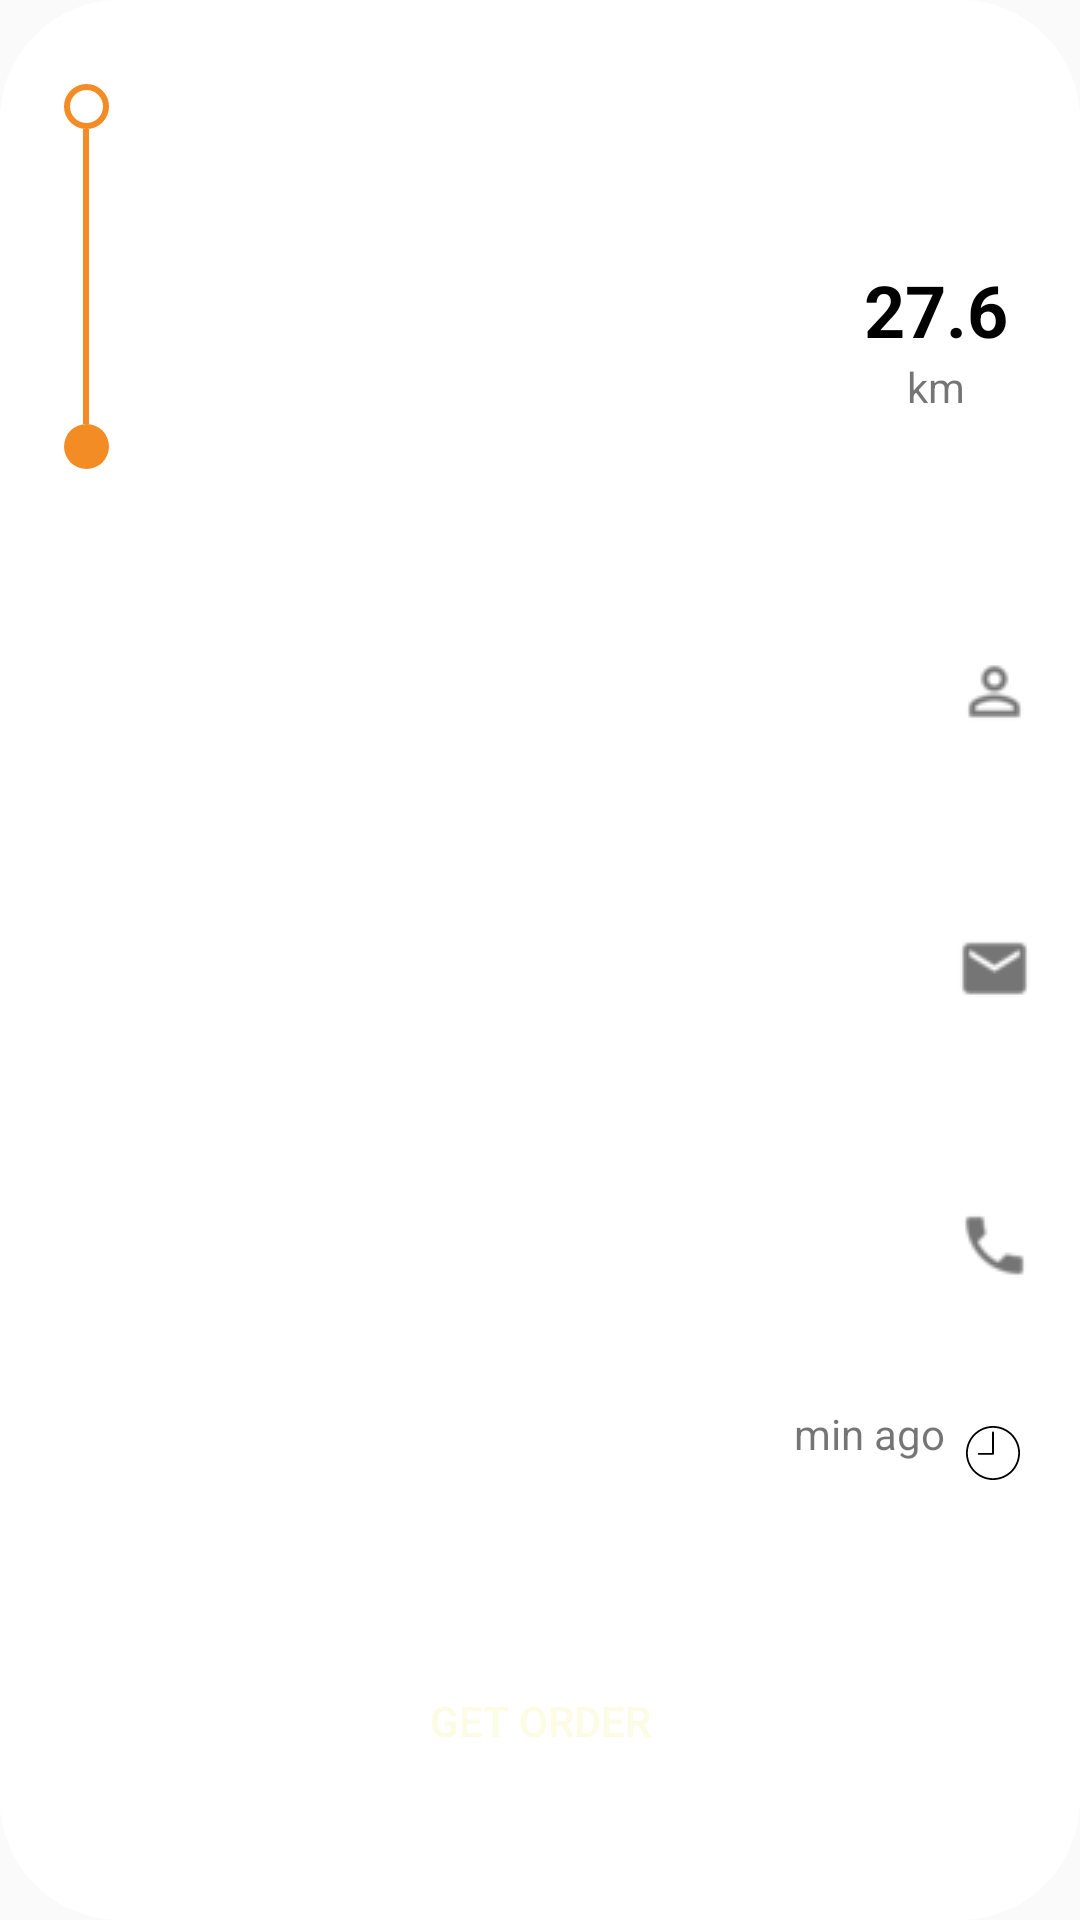

Reconstruct the res/layout file that produces this screen, plus the resources it refers to.
<!-- AndroidManifest.xml: application theme BlueApp -->
<!-- res/layout/dialog_ride.xml -->
<?xml version="1.0" encoding="utf-8"?>
<LinearLayout xmlns:android="http://schemas.android.com/apk/res/android"
    xmlns:app="http://schemas.android.com/apk/res-auto"
    xmlns:tools="http://schemas.android.com/tools"
    android:layout_width="300dp"
    android:layout_height="450dp"
    android:background="@drawable/rounded_layout"
    android:orientation="vertical">

    <LinearLayout
        android:layout_width="match_parent"
        android:layout_height="0dp"
        android:orientation="horizontal"
        android:paddingBottom="10dp"
        android:paddingLeft="10dp"
        android:paddingRight="10dp"
        android:paddingTop="10dp"
        android:layout_weight="2"
        android:background="@drawable/rounded_layout">

        <LinearLayout
            android:layout_width="0dp"
            android:layout_height="match_parent"
            android:layout_weight="1"
            android:gravity="center_horizontal"
            android:orientation="vertical"
            android:paddingBottom="18dp"
            android:paddingTop="18dp">

            <ImageView
                android:layout_width="15dp"
                android:layout_height="15dp"
                android:src="@drawable/shape_round_outline" />

            <View
                android:layout_width="2dp"
                android:layout_height="5dp"
                android:layout_weight="1"
                android:background="@color/colorPrimaryDark" />

            <ImageView
                android:layout_width="15dp"
                android:layout_height="15dp"
                android:src="@drawable/shape_round_solid" />
        </LinearLayout>
        <LinearLayout
            android:layout_width="0dp"
            android:layout_height="match_parent"
            android:layout_weight="6"
            android:orientation="vertical">

            <TextView
                android:id="@+id/from_textview"
                android:layout_width="wrap_content"
                android:layout_height="0dp"
                android:layout_weight="1"
                android:gravity="bottom"
                android:textColor="@android:color/black"
                android:textStyle="bold"
                android:maxLines="2" />

            <TextView
                android:id="@+id/dis_pick_dest_dialog"
                android:gravity="center_vertical|right"
                android:textSize="10dp"
                android:layout_width="match_parent"
                android:layout_height="0dp"
                android:layout_weight="1">
            </TextView>

            <TextView
                android:id="@+id/to_textview"
                android:maxLines="2"
                android:layout_width="wrap_content"
                android:layout_height="0dp"
                android:layout_weight="1"
                android:gravity="top"
                android:textColor="@android:color/black"
                android:textStyle="bold" />

        </LinearLayout>

        <LinearLayout
            android:layout_width="0dp"
            android:layout_height="match_parent"
            android:layout_weight="2"
            android:orientation="vertical">
            <View
                android:layout_width="match_parent"
                android:layout_height="0dp"
                android:layout_weight="3">
            </View>

            <TextView
                android:id="@+id/dis_textview"
                android:layout_width="match_parent"
                android:layout_height="0dp"
                android:layout_weight="3"
                android:gravity="bottom"
                android:text="27.6"
                android:textColor="@android:color/black"
                android:textSize="24sp"
                android:textStyle="bold"
                android:textAlignment="center"/>
            <TextView
                android:layout_width="match_parent"
                android:layout_height="0dp"
                android:layout_weight="2"
                android:text="km"
                android:textAlignment="center"/>
            <View
                android:layout_width="match_parent"
                android:layout_height="0dp"
                android:layout_weight="1">
            </View>
        </LinearLayout>
    </LinearLayout>

    <TextView
        android:id="@+id/name_textview"
        android:layout_width="match_parent"
        android:layout_height="0dp"
        android:layout_weight="1"
        android:textSize="20dp"
        android:gravity="right|center"
        android:textColor="@color/colorPrimaryDark"
        android:maxLines="1"
        android:textStyle="bold"
        android:paddingLeft="16dp"
        android:paddingRight="16dp"
        android:drawableRight="@drawable/person_icon"
        />


    <TextView
        android:id="@+id/emai_addr"
        android:layout_width="match_parent"
        android:layout_height="0dp"
        android:paddingLeft="16dp"
        android:paddingRight="16dp"
        android:textSize="20dp"
        android:textColor="@color/colorPrimaryDark"
        android:maxLines="1"
        android:layout_weight="1"
        android:drawableRight="@drawable/email_icon"
        android:gravity="right|center"
        />


    <TextView
        android:id="@+id/phone_number"
        android:layout_width="match_parent"
        android:layout_height="0dp"
        android:paddingLeft="16dp"
        android:paddingRight="16dp"
        android:textSize="20dp"
        android:textColor="@color/colorPrimaryDark"
        android:maxLines="1"
        android:layout_weight="1"
        android:drawableRight="@drawable/phone_icon"
        android:gravity="right|center" />
    <RelativeLayout
        android:paddingRight="20dp"
        android:paddingLeft="20dp"
        android:layout_width="match_parent"
        android:layout_height="0dp"
        android:layout_weight="0.5"
        android:orientation="horizontal">
        <ImageView
            android:id="@+id/clock"
            android:layout_width="wrap_content"
            android:layout_height="match_parent"
            android:src="@drawable/ic_time"
            android:layout_alignParentRight="true"
            android:layout_gravity="bottom"/>
        <TextView
            android:id="@+id/text_min_ago"
            android:layout_width="wrap_content"
            android:layout_height="match_parent"
            android:layout_toLeftOf="@id/clock"
            android:layout_margin="5dp"
            android:padding="2dp"
            android:text="min ago"/>

        <TextView
            android:id="@+id/minutes_TextView"
            android:layout_width="wrap_content"
            android:layout_height="match_parent"
            android:layout_toLeftOf="@id/text_min_ago"
            android:textStyle="bold"
            android:textSize="18sp"
            android:padding="2dp"
            android:layout_toStartOf="@id/text_min_ago" />
        <TextView
            android:id="@+id/h_textView"
            android:layout_width="wrap_content"
            android:layout_height="match_parent"
            android:layout_toLeftOf="@+id/minutes_TextView"
            android:textSize="18sp"
            android:padding="2dp"
            android:text="h"
            android:visibility="gone"
            android:layout_toStartOf="@+id/minutes_TextView" />

        <TextView
            android:id="@+id/hours_textView"
            android:layout_width="wrap_content"
            android:layout_height="match_parent"
            android:layout_toLeftOf="@+id/h_textView"
            android:textStyle="bold"
            android:textSize="18sp"
            android:padding="2dp"
            android:layout_toStartOf="@+id/h_textView" />
        <TextView
            android:id="@+id/d_textView"
            android:layout_width="wrap_content"
            android:layout_height="match_parent"
            android:layout_toLeftOf="@id/hours_textView"
            android:textSize="18sp"
            android:text="d"
            android:padding="2dp"
            android:visibility="gone"
            android:paddingBottom="3dp"
            android:layout_toStartOf="@id/hours_textView" />

        <TextView
            android:id="@+id/days_textView"
            android:textSize="18sp"
            android:layout_width="wrap_content"
            android:layout_height="match_parent"
            android:layout_toLeftOf="@id/d_textView"
            android:textStyle="bold"
            android:padding="2dp"
            android:layout_toStartOf="@id/d_textView" />
    </RelativeLayout>
    <Button
        android:id="@+id/get_order_button"
        android:layout_width="match_parent"
        android:layout_height="0dp"
        android:layout_gravity="center"
        android:layout_margin="20dp"
        android:padding="15dp"
        android:background="@drawable/rounded_button"
        android:textColor="@color/primary_material_light"
        android:text="@string/get_order"
        android:layout_weight="1"/>

</LinearLayout>
<!-- resources referenced by this layout -->
<resources>
  <color name="colorPrimaryDark">#f48c25</color>
  <color name="primary_material_light">#fcfbe3</color>
  <!-- drawable email_icon: png bitmap (drawable, 556 bytes) -->
  <!-- drawable ic_time (drawable) -->
  <vector android:height="18dp"  android:viewportHeight="60"
      android:viewportWidth="60" android:width="18dp" xmlns:android="http://schemas.android.com/apk/res/android">
      <path android:fillColor="#FF000000" android:pathData="M30,0C13.458,0 0,13.458 0,30s13.458,30 30,30s30,-13.458 30,-30S46.542,0 30,0zM30,58C14.561,58 2,45.439 2,30S14.561,2 30,2s28,12.561 28,28S45.439,58 30,58z"/>
      <path android:fillColor="#FF000000" android:pathData="M30,6c-0.552,0 -1,0.447 -1,1v23H14c-0.552,0 -1,0.447 -1,1s0.448,1 1,1h16c0.552,0 1,-0.447 1,-1V7C31,6.447 30.552,6 30,6z"/>
  </vector>
  <!-- drawable person_icon: png bitmap (drawable, 654 bytes) -->
  <!-- drawable phone_icon: png bitmap (drawable, 647 bytes) -->
  <!-- drawable rounded_layout (drawable) -->
  <?xml version="1.0" encoding="utf-8"?>
  <shape xmlns:android="http://schemas.android.com/apk/res/android">
  <corners android:radius="40dp"
      android:bottomLeftRadius="40dp"
      android:bottomRightRadius="40dp">
  </corners>
      <solid android:color="#FFFFFF"></solid>
  </shape>
  <!-- drawable shape_round_outline (drawable) -->
  <?xml version="1.0" encoding="utf-8"?>
  <shape xmlns:android="http://schemas.android.com/apk/res/android"
      android:shape="oval">
      <stroke
          android:width="2dp"
          android:color="@color/colorPrimaryDark" />
  </shape>
  <!-- drawable shape_round_solid (drawable) -->
  <?xml version="1.0" encoding="utf-8"?>
  <shape xmlns:android="http://schemas.android.com/apk/res/android"
      android:shape="oval">
      <solid android:color="@color/colorPrimaryDark" />
      <size
          android:width="15dp"
          android:height="15dp" />
  
  </shape>
  <string name="get_order">GET ORDER</string>
  <style name="BlueApp" parent="Theme.AppCompat.Light.NoActionBar">
          
          <item name="android:autofilledHighlight">@android:color/transparent</item>
          <item name="colorPrimary">@color/colorPrimaryDark</item>
      </style>
</resources>
